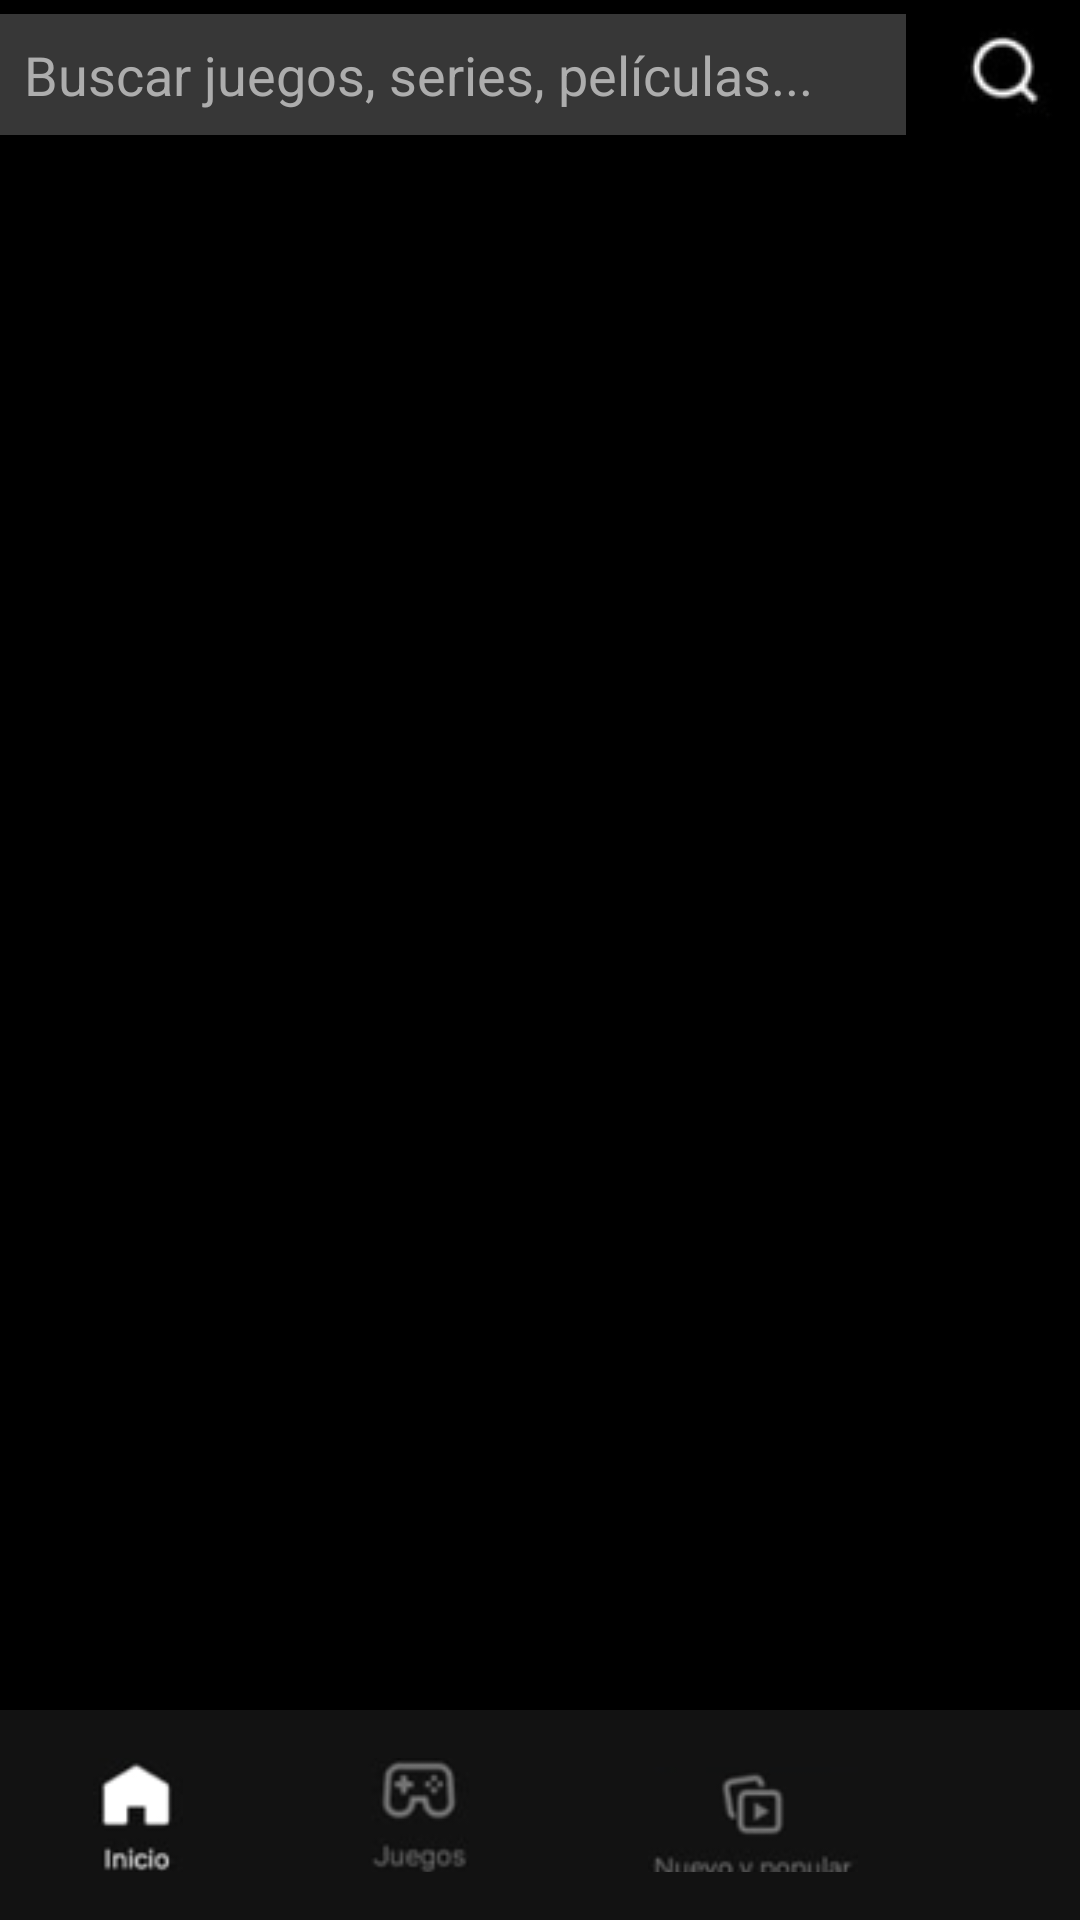

Write the Android layout XML for this screen, with the resource values it uses.
<!-- AndroidManifest.xml: application theme Theme.ClonDeNetflix -->
<!-- res/layout/activity_cartelera.xml -->
<?xml version="1.0" encoding="utf-8"?>
<androidx.constraintlayout.widget.ConstraintLayout xmlns:android="http://schemas.android.com/apk/res/android"
    xmlns:app="http://schemas.android.com/apk/res-auto"
    xmlns:tools="http://schemas.android.com/tools"
    android:id="@+id/main"
    android:layout_width="match_parent"
    android:layout_height="match_parent"
    android:background="@color/black"
    tools:context=".CarteleraActivity">

    <LinearLayout
        xmlns:android="http://schemas.android.com/apk/res/android"
        android:id="@+id/layoutCartelera"
        android:layout_width="match_parent"
        android:layout_height="match_parent"
        android:orientation="vertical"
        android:background="#000000">
    <LinearLayout
        android:layout_width="match_parent"
        android:layout_height="wrap_content"
        android:orientation="horizontal"
        android:paddingBottom="16dp"
        android:gravity="center_vertical">

        <EditText
            android:id="@+id/edtBuscar"
            android:layout_width="0dp"
            android:layout_height="wrap_content"
            android:layout_weight="1"
            android:hint="Buscar juegos, series, películas..."
            android:textColorHint="#ADADAD"
            android:background="#373737"
            android:padding="8dp"
            android:textColor="#FFFFFF"/>

        <ImageButton
            android:id="@+id/btnBuscar"
            android:layout_width="50dp"
            android:layout_height="50dp"
            android:layout_marginStart="8dp"
            android:src="@drawable/iconbuscar"
            android:background="@android:color/transparent"
            android:contentDescription="Buscar película" />

    </LinearLayout>

    <androidx.recyclerview.widget.RecyclerView
        android:id="@+id/rvCartelera"
        android:layout_width="match_parent"
        android:layout_height="match_parent"
        android:clipToPadding="false"
        android:padding="15dp"
        android:scrollbars="horizontal"
        tools:layout_editor_absoluteX="-62dp"
        tools:layout_editor_absoluteY="16dp" />
    </LinearLayout>

    
    <LinearLayout
        android:id="@+id/contenedorResultado"
        android:layout_width="170dp"
        android:layout_height="240dp"
        android:orientation="vertical"
        android:gravity="center"
        android:visibility="gone"
        app:layout_constraintTop_toTopOf="parent"
        app:layout_constraintBottom_toBottomOf="parent"
        app:layout_constraintStart_toStartOf="parent"
        app:layout_constraintEnd_toEndOf="parent"
        app:layout_constraintVertical_bias="0.1"
        app:layout_constraintHorizontal_bias="0.1"/>

    <LinearLayout
        android:layout_width="match_parent"
        android:layout_height="70dp"
        android:orientation="horizontal"
        android:background="#121212"
        android:padding="16dp"
        app:layout_constraintBottom_toBottomOf="parent"
        app:layout_constraintStart_toStartOf="parent">

        <ImageView
            android:id="@+id/ivIconHomeCartelera"
            android:layout_width="40dp"
            android:layout_height="40dp"
            android:layout_marginEnd="45dp"
            android:layout_marginStart="10dp"
            android:src="@drawable/icon_inicio" />

        <ImageView
            android:id="@+id/imageView2"
            android:layout_width="40dp"
            android:layout_height="40dp"
            android:layout_marginEnd="45dp"
            android:layout_marginStart="10dp"
            android:src="@drawable/icon_juegos"/>

        <ImageView
            android:id="@+id/imageView3"
            android:layout_width="70dp"
            android:layout_height="45dp"
            android:layout_marginEnd="45dp"
            android:layout_marginStart="10dp"
            android:src="@drawable/icon_nueypopul" />
        <LinearLayout
            android:id="@+id/perfilContainer"
            android:layout_width="wrap_content"
            android:layout_height="wrap_content"
            android:orientation="vertical"
            android:layout_gravity="end"
            android:gravity="center"
            android:layout_marginEnd="16dp">

            <ImageView
                android:id="@+id/ivPerfilCartelera"
                android:layout_width="30dp"
                android:layout_height="30dp"
                android:layout_marginBottom="4dp"
                android:scaleType="centerCrop"/>

            <TextView
                android:id="@+id/tvNombrePerfilCartelera"
                android:layout_width="wrap_content"
                android:layout_height="wrap_content"
                android:text="Nombre"
                android:textColor="#FFFFFF"
                android:textSize="12sp"/>
        </LinearLayout>
    </LinearLayout>

</androidx.constraintlayout.widget.ConstraintLayout>
<!-- resources referenced by this layout -->
<resources>
  <!-- drawable icon_inicio: png bitmap (drawable, 1981 bytes) -->
  <!-- drawable icon_juegos: png bitmap (drawable, 2513 bytes) -->
  <!-- drawable icon_nueypopul: png bitmap (drawable, 3138 bytes) -->
  <!-- drawable iconbuscar: png bitmap (drawable, 1698 bytes) -->
  <style name="Theme.ClonDeNetflix" parent="Base.Theme.ClonDeNetflix" />
  <style name="Base.Theme.ClonDeNetflix" parent="Theme.Material3.DayNight.NoActionBar">
          
          
      </style>
  <!-- not gathered from this repository: default colours our renderer supplied (Android Studio template values) -->
  <color name="black">#FF000000</color>
</resources>
